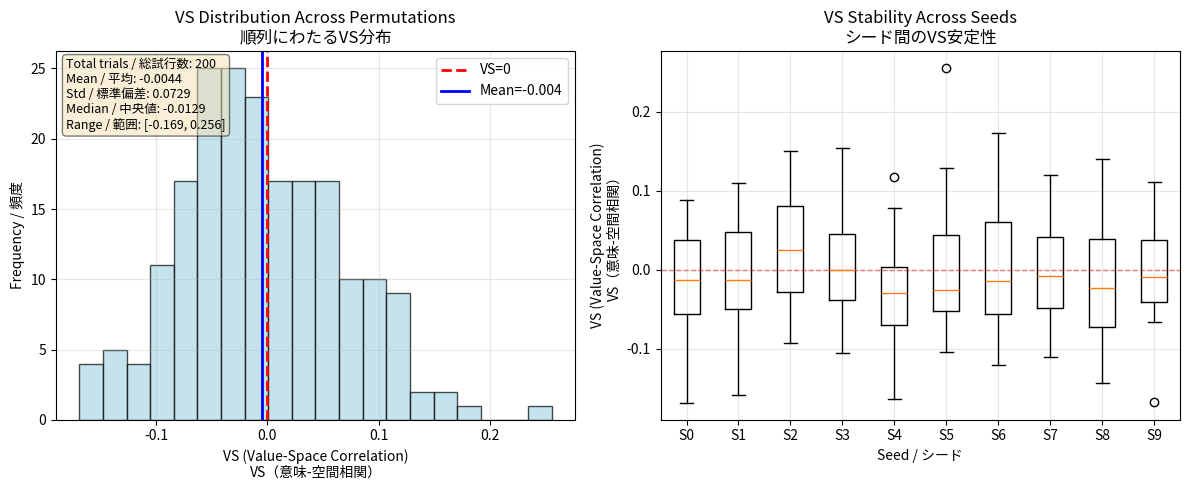

Write Python code to recreate this figure.
"""E8 Series - EXP05: Independence Test (Permutation)

独立性検定（順列）

This experiment tests the independence between semantic structure (A-axis)
and spatial arrangement through permutation analysis. By randomly permuting
the mapping between items and spatial positions, we can verify that VS≈0
is not an artifact of specific pairings.

この実験は、順列分析を通じて意味構造（A軸）と空間配置の間の独立性をテストする。
アイテムと空間位置の間のマッピングをランダムに置換することで、VS≈0が
特定のペアリングのアーティファクトでないことを検証できる。

Key Finding / 主要な発見:
    VS remains ≈0 across all permutations, confirming statistical
    independence between structure and spatial arrangement.
    
    VSはすべての順列で≈0のままであり、構造と空間配置の間の
    統計的独立性を確認する。

References / 参考文献:
    E8b (2025-138): O1 Natural Orthogonality
    E8e (2025-141): Statistical verification
    
Author: HIDEKI
Date: 2025-11
License: MIT
"""

import numpy as np
from scipy.stats import spearmanr
from scipy.spatial.distance import pdist, squareform
import pandas as pd
import matplotlib.pyplot as plt
from pathlib import Path
from typing import Dict
import json

# Configuration
# 設定
N_ITEMS = 20        # Number of items / アイテム数
DIM = 100           # Embedding dimension / 埋め込み次元
RADIUS = 1.0        # Circle radius / 円半径
BASE_SEED = 42      # Base random seed / 基本乱数シード
N_SEEDS = 10        # Number of A-axis seeds / A軸のシード数
N_PERMUTATIONS = 20 # Number of permutations per seed / シードごとの順列数
OUTPUT_DIR = Path("outputs/exp05")  # Output directory / 出力ディレクトリ


def generate_A_axis(seed: int) -> np.ndarray:
    """Generate A-axis (Blueprint structure).
    
    A軸（Blueprint構造）を生成する。
    
    Args:
        seed: Random seed
              乱数シード
              
    Returns:
        A-axis matrix (N_ITEMS, DIM)
        A軸行列 (N_ITEMS, DIM)
    """
    rng = np.random.default_rng(seed)
    A = rng.standard_normal((N_ITEMS, DIM))
    norms = np.linalg.norm(A, axis=1, keepdims=True)
    A = A / (norms + 1e-12)
    return A


def arrange_circle() -> np.ndarray:
    """Arrange items on circle with fixed positions.
    
    固定位置で円周上にアイテムを配置する。
    
    Returns:
        Circle coordinates (N_ITEMS, 2)
        円周座標 (N_ITEMS, 2)
    """
    angles = 2 * np.pi * np.arange(N_ITEMS) / N_ITEMS
    x = RADIUS * np.cos(angles)
    y = RADIUS * np.sin(angles)
    coords = np.column_stack([x, y])
    return coords


def permute_mapping(coords: np.ndarray, seed: int) -> np.ndarray:
    """Randomly permute the mapping between items and positions.
    
    アイテムと位置の間のマッピングをランダムに置換する。
    
    This tests whether VS≈0 holds regardless of which items are
    assigned to which spatial positions.
    
    これは、どのアイテムがどの空間位置に割り当てられても
    VS≈0が成立するかをテストする。
    
    Args:
        coords: Original coordinates
               元の座標
        seed: Random seed for permutation
              順列のための乱数シード
              
    Returns:
        Permuted coordinates
        置換された座標
    """
    rng = np.random.default_rng(seed)
    permutation = rng.permutation(N_ITEMS)
    return coords[permutation]


def compute_vs(D_semantic: np.ndarray, D_spatial: np.ndarray) -> float:
    """Compute Value-Space correlation (VS).
    
    意味-空間相関（VS）を計算する。
    
    Args:
        D_semantic: Semantic distance matrix
                   意味距離行列
        D_spatial: Spatial distance matrix
                  空間距離行列
                  
    Returns:
        Spearman correlation coefficient
        スピアマン相関係数
    """
    sem_flat = squareform(D_semantic, checks=False)
    spatial_flat = squareform(D_spatial, checks=False)
    vs, _ = spearmanr(sem_flat, spatial_flat)
    return float(vs)


def run_single_trial(seed_A: int, seed_perm: int) -> Dict[str, float]:
    """Run a single trial with specific seeds.
    
    特定のシードで単一試行を実行する。
    
    Args:
        seed_A: Seed for A-axis generation
               A軸生成のためのシード
        seed_perm: Seed for permutation
                  順列のためのシード
                  
    Returns:
        Dictionary with results
        結果を含む辞書
    """
    # Generate A-axis
    # A軸を生成
    A = generate_A_axis(seed_A)
    D_semantic = squareform(pdist(A, metric='correlation'))
    
    # Fixed circle arrangement
    # 固定円周配置
    coords_base = arrange_circle()
    
    # Permute mapping
    # マッピングを置換
    coords_permuted = permute_mapping(coords_base, seed_perm)
    D_spatial = squareform(pdist(coords_permuted, metric='euclidean'))
    
    # Compute VS
    # VSを計算
    vs = compute_vs(D_semantic, D_spatial)
    
    return {
        'seed_A': seed_A,
        'seed_perm': seed_perm,
        'vs': vs
    }


def run_exp05() -> pd.DataFrame:
    """Run complete EXP05 with permutation sweep.
    
    順列掃引を伴うEXP05の完全実行を行う。
    
    Returns:
        DataFrame with results
        結果を含むDataFrame
    """
    OUTPUT_DIR.mkdir(parents=True, exist_ok=True)
    
    results = []
    total = N_SEEDS * N_PERMUTATIONS
    
    print(f"  Running {N_SEEDS} seeds × {N_PERMUTATIONS} permutations = {total} trials")
    print(f"  {N_SEEDS}シード × {N_PERMUTATIONS}順列 = {total}試行を実行")
    print()
    
    for i in range(N_SEEDS):
        seed_A = BASE_SEED + i
        for j in range(N_PERMUTATIONS):
            seed_perm = BASE_SEED + 10000 + i * N_PERMUTATIONS + j
            trial_result = run_single_trial(seed_A, seed_perm)
            results.append(trial_result)
        
        if (i + 1) % 5 == 0:
            print(f"  Completed {i + 1}/{N_SEEDS} seeds / シード完了")
    
    df = pd.DataFrame(results)
    
    # Save results
    # 結果を保存
    csv_path = OUTPUT_DIR / "results.csv"
    df.to_csv(csv_path, index=False)
    print(f"\n  Results saved to / 結果を保存: {csv_path}")
    
    # Save summary
    # 要約を保存
    import sys, platform, scipy
    summary = {
        'vs_mean': float(df['vs'].mean()),
        'vs_std': float(df['vs'].std()),
        'vs_median': float(df['vs'].median()),
        'n_seeds': N_SEEDS,
        'n_permutations': N_PERMUTATIONS,
        'interpretation': 'O1: VS≈0 holds across all permutations, confirming independence',
        'config': {
            'N_ITEMS': N_ITEMS,
            'DIM': DIM,
            'RADIUS': RADIUS,
            'BASE_SEED': BASE_SEED,
            'N_SEEDS': N_SEEDS,
            'N_PERMUTATIONS': N_PERMUTATIONS
        },
        'environment': {
            'python': sys.version.split()[0],
            'platform': platform.platform(),
            'numpy': np.__version__,
            'scipy': scipy.__version__,
            'pandas': pd.__version__
        }
    }
    
    summary_path = OUTPUT_DIR / "summary.json"
    with open(summary_path, 'w') as f:
        json.dump(summary, f, indent=2)
    print(f"  Summary saved to / 要約を保存: {summary_path}")
    
    # Create visualization
    # 可視化を作成
    create_visualization(df)
    
    return df


def create_visualization(df: pd.DataFrame) -> None:
    """Create visualization of permutation analysis.
    
    順列分析の可視化を作成する。
    
    Args:
        df: DataFrame with results
            結果を含むDataFrame
    """
    fig, axes = plt.subplots(1, 2, figsize=(12, 5))
    
    # Panel 1: Histogram of all VS values
    # パネル1：全VS値のヒストグラム
    axes[0].hist(df['vs'], bins=20, edgecolor='black', alpha=0.7, color='lightblue')
    axes[0].axvline(x=0, color='red', linestyle='--', linewidth=2, label='VS=0')
    axes[0].axvline(x=df['vs'].mean(), color='blue', linestyle='-', linewidth=2,
                   label=f'Mean={df["vs"].mean():.3f}')
    axes[0].set_xlabel('VS (Value-Space Correlation)\nVS（意味-空間相関）')
    axes[0].set_ylabel('Frequency / 頻度')
    axes[0].set_title('VS Distribution Across Permutations\n順列にわたるVS分布')
    axes[0].legend()
    axes[0].grid(True, alpha=0.3)
    
    # Panel 2: VS by seed (showing distribution)
    # パネル2：シードごとのVS（分布を表示）
    seeds = sorted(df['seed_A'].unique())
    data = [df[df['seed_A'] == s]['vs'].values for s in seeds]
    axes[1].boxplot(data, labels=[f'S{i}' for i in range(len(seeds))])
    axes[1].axhline(y=0, color='red', linestyle='--', linewidth=1, alpha=0.5)
    axes[1].set_xlabel('Seed / シード')
    axes[1].set_ylabel('VS (Value-Space Correlation)\nVS（意味-空間相関）')
    axes[1].set_title('VS Stability Across Seeds\nシード間のVS安定性')
    axes[1].grid(True, alpha=0.3)
    
    # Add statistics
    # 統計情報を追加
    stats_text = (
        f'Total trials / 総試行数: {len(df)}\n'
        f'Mean / 平均: {df["vs"].mean():.4f}\n'
        f'Std / 標準偏差: {df["vs"].std():.4f}\n'
        f'Median / 中央値: {df["vs"].median():.4f}\n'
        f'Range / 範囲: [{df["vs"].min():.3f}, {df["vs"].max():.3f}]'
    )
    axes[0].text(0.02, 0.98, stats_text,
                transform=axes[0].transAxes,
                verticalalignment='top',
                fontsize=9,
                bbox=dict(boxstyle='round', facecolor='wheat', alpha=0.5))
    
    # Save figure
    # 図を保存
    fig_path = OUTPUT_DIR / "visualization.png"
    plt.tight_layout()
    plt.savefig(fig_path, dpi=300, bbox_inches='tight')
    plt.close()
    
    print(f"  Visualization saved to / 可視化を保存: {fig_path}")


def main():
    """Main execution function.
    
    メイン実行関数。
    """
    print("=" * 70)
    print("E8 Series - EXP05: Independence Test (Permutation)")
    print("E8シリーズ - EXP05：独立性検定（順列）")
    print("=" * 70)
    print()
    print(f"Configuration / 設定:")
    print(f"  N_ITEMS = {N_ITEMS}")
    print(f"  DIM = {DIM}")
    print(f"  N_SEEDS = {N_SEEDS}")
    print(f"  N_PERMUTATIONS = {N_PERMUTATIONS}")
    print()
    
    df = run_exp05()
    
    print()
    print("=" * 70)
    print("Results / 結果:")
    print("=" * 70)
    print(f"VS (all permutations) / VS（全順列）: {df['vs'].mean():.4f} ± {df['vs'].std():.4f}")
    print(f"Median / 中央値: {df['vs'].median():.4f}")
    print()
    print("Interpretation / 解釈:")
    print("  VS≈0 holds across all permutations, confirming that natural")
    print("  orthogonality is not an artifact of specific item-position pairings.")
    print("  VS≈0はすべての順列で成立し、自然直交性が特定のアイテム位置")
    print("  ペアリングのアーティファクトでないことを確認する。")
    print("=" * 70)


if __name__ == "__main__":
    main()
